Run: headless pygame with SDL's dummy video driver; simulated clock (each Clock.tick advances the game by its frame time, no real sleeping); random seed 0; keys injected as events and as key.get_pressed() state; no mouse input.
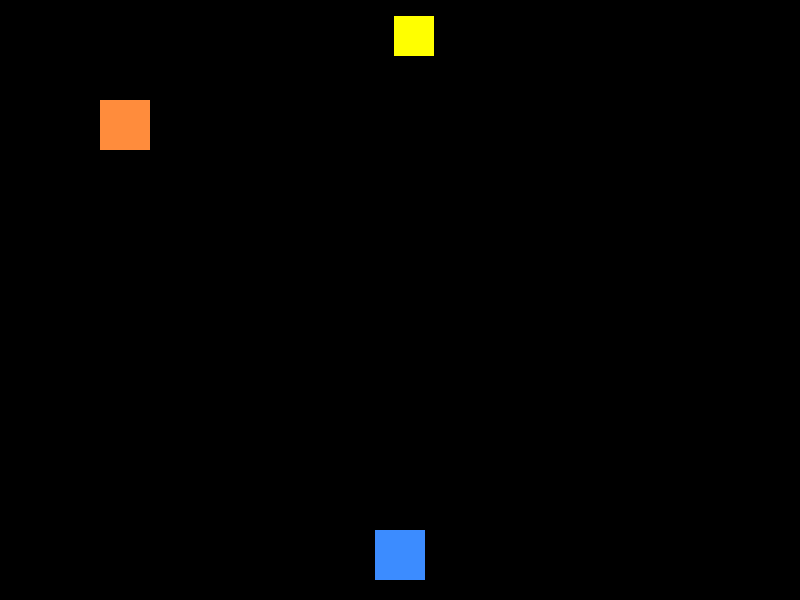
Frame 1 of 4 · flips 1–60 · no input
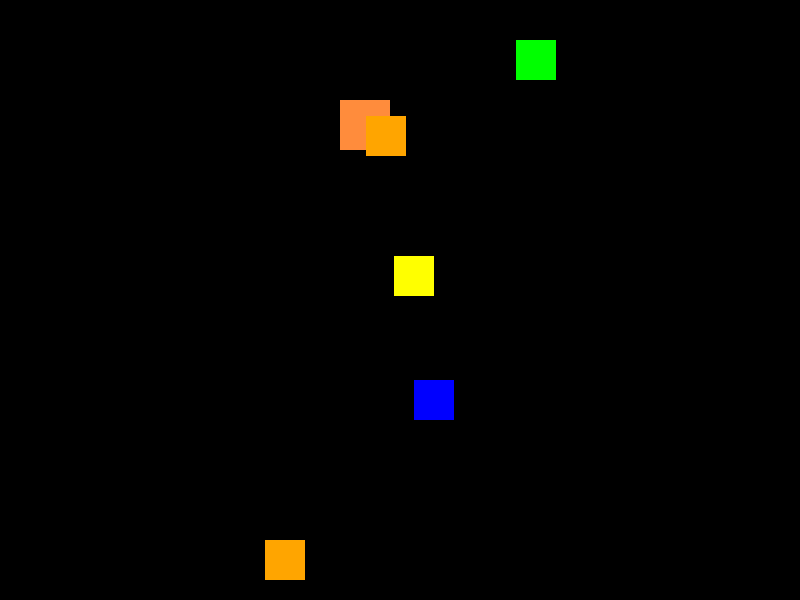
Frame 2 of 4 · flips 61–180 · tapped SPACE, RETURN · held RIGHT (→), D
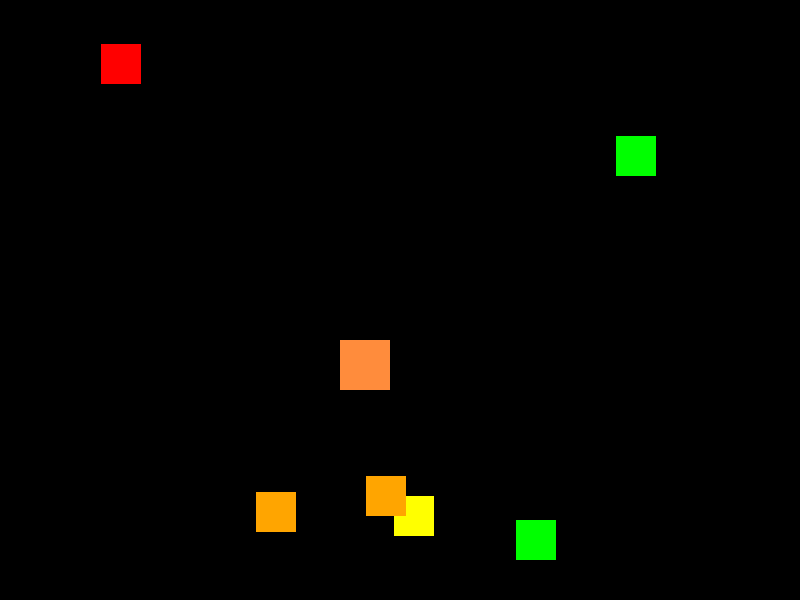
Frame 3 of 4 · flips 181–300 · held DOWN (↓), S
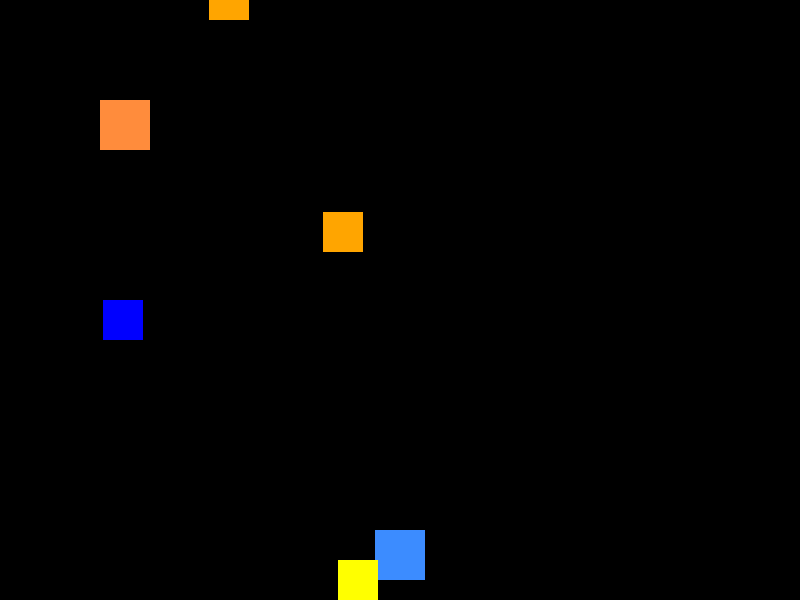
Frame 4 of 4 · flips 301–420 · held LEFT (←), A, UP (↑), W

The pygame program that drew these frames:

import pygame
import random

# Game constants
WIDTH = 800
HEIGHT = 600
FPS = 60
BACKGROUND_COLOR = (0, 0, 0)  # RGB color for the background
PLAYER_COLOR = (60, 140, 255)  # RGB color for the player
PLAYER2_COLOR = (255, 140, 60)  # RGB color for the second player
PLAYER_SPEED = 6  # Speed of the player movement

SPAWN_OBSTACLE_DELAY = 500  # Delay in milliseconds between spawning obstacles

COLORS = [
    (255, 0, 0),    # Red
    (0, 255, 0),    # Green
    (0, 0, 255),    # Blue
    (255, 255, 0),  # Yellow
    (255, 165, 0),  # Orange
]

class Player:
    """The player controlled by the user"""

    def __init__(self, x, y, color=PLAYER_COLOR, speed=PLAYER_SPEED):
        """Initialize the player with a position and size"""
        self.rect = pygame.Rect(x, y, 50, 50)
        self.speed = speed
        self.color = color

    def move_arrow(self):
        """Move the player's position based on key presses"""

        keys = pygame.key.get_pressed()

        if keys[pygame.K_LEFT]:
            self.rect.x -= self.speed
        if keys[pygame.K_RIGHT]:
            self.rect.x += self.speed
        if keys[pygame.K_UP]:
            self.rect.y -= self.speed
        if keys[pygame.K_DOWN]:
            self.rect.y += self.speed

    def move_wasd(self):
        """Move the player's position based on WASD key presses"""

        keys = pygame.key.get_pressed()

        if keys[pygame.K_a]:
            self.rect.x -= self.speed
        if keys[pygame.K_d]:
            self.rect.x += self.speed
        if keys[pygame.K_w]:
            self.rect.y -= self.speed
        if keys[pygame.K_s]:
            self.rect.y += self.speed

    def draw(self, surface):
        """Draw the player on the given surface"""
        pygame.draw.rect(surface, self.color, self.rect)

class Obstacle:
    """An obstacle that the player must avoid"""

    def __init__(self):
        """Initialize the obstacle with a position and size"""
        size = 40
        x = random.randint(0, WIDTH - size)
        self.rect = pygame.Rect(x, -size, size, size)
        self.color = random.choice(COLORS)
        self.speed = random.randint(2, 7)

    def move(self):
        """Move the obstacle down the screen"""
        self.rect.y += self.speed

    def is_off_screen(self):
        """Check if the obstacle has moved off the screen"""
        return self.rect.y > HEIGHT

    def draw(self, surface):
        """Draw the obstacle on the given surface"""
        pygame.draw.rect(surface, self.color, self.rect)

# Initialize Pygame
pygame.init()
screen = pygame.display.set_mode((WIDTH, HEIGHT))
pygame.display.set_caption("Moving Player Game")
clock = pygame.time.Clock()

# Create a player object
player = Player(375, 530)
player2 = Player(100, 100, color=PLAYER2_COLOR, speed=2)

obstacles = []

last_obstacle_spawn_time = pygame.time.get_ticks()


# Game loop
running = True

while running:
    # Handle events
    for event in pygame.event.get():
        if event.type == pygame.QUIT:
            running = False


    # Obstacle spawning logic
    current_time = pygame.time.get_ticks()
    if current_time - last_obstacle_spawn_time > SPAWN_OBSTACLE_DELAY:
        obstacles.append(Obstacle())
        last_obstacle_spawn_time = current_time

    # Update the position of each obstacle
    for obstacle in obstacles:
        obstacle.move()

    # Remove obstacles that have moved off the screen
    # obstacles = [obstacle for obstacle in obstacles if not obstacle.is_off_screen()]

    visible_obstacles = []
    for obstacle in obstacles:
        if not obstacle.is_off_screen():
            visible_obstacles.append(obstacle)
    obstacles = visible_obstacles

    # Move the player
    player.move_arrow()
    player2.move_wasd()

    screen.fill(BACKGROUND_COLOR)
    player.draw(screen)
    player2.draw(screen)
    for obstacle in obstacles:
        obstacle.draw(screen)
    pygame.display.flip()
    clock.tick(FPS)

# Quit Pygame
pygame.quit()
